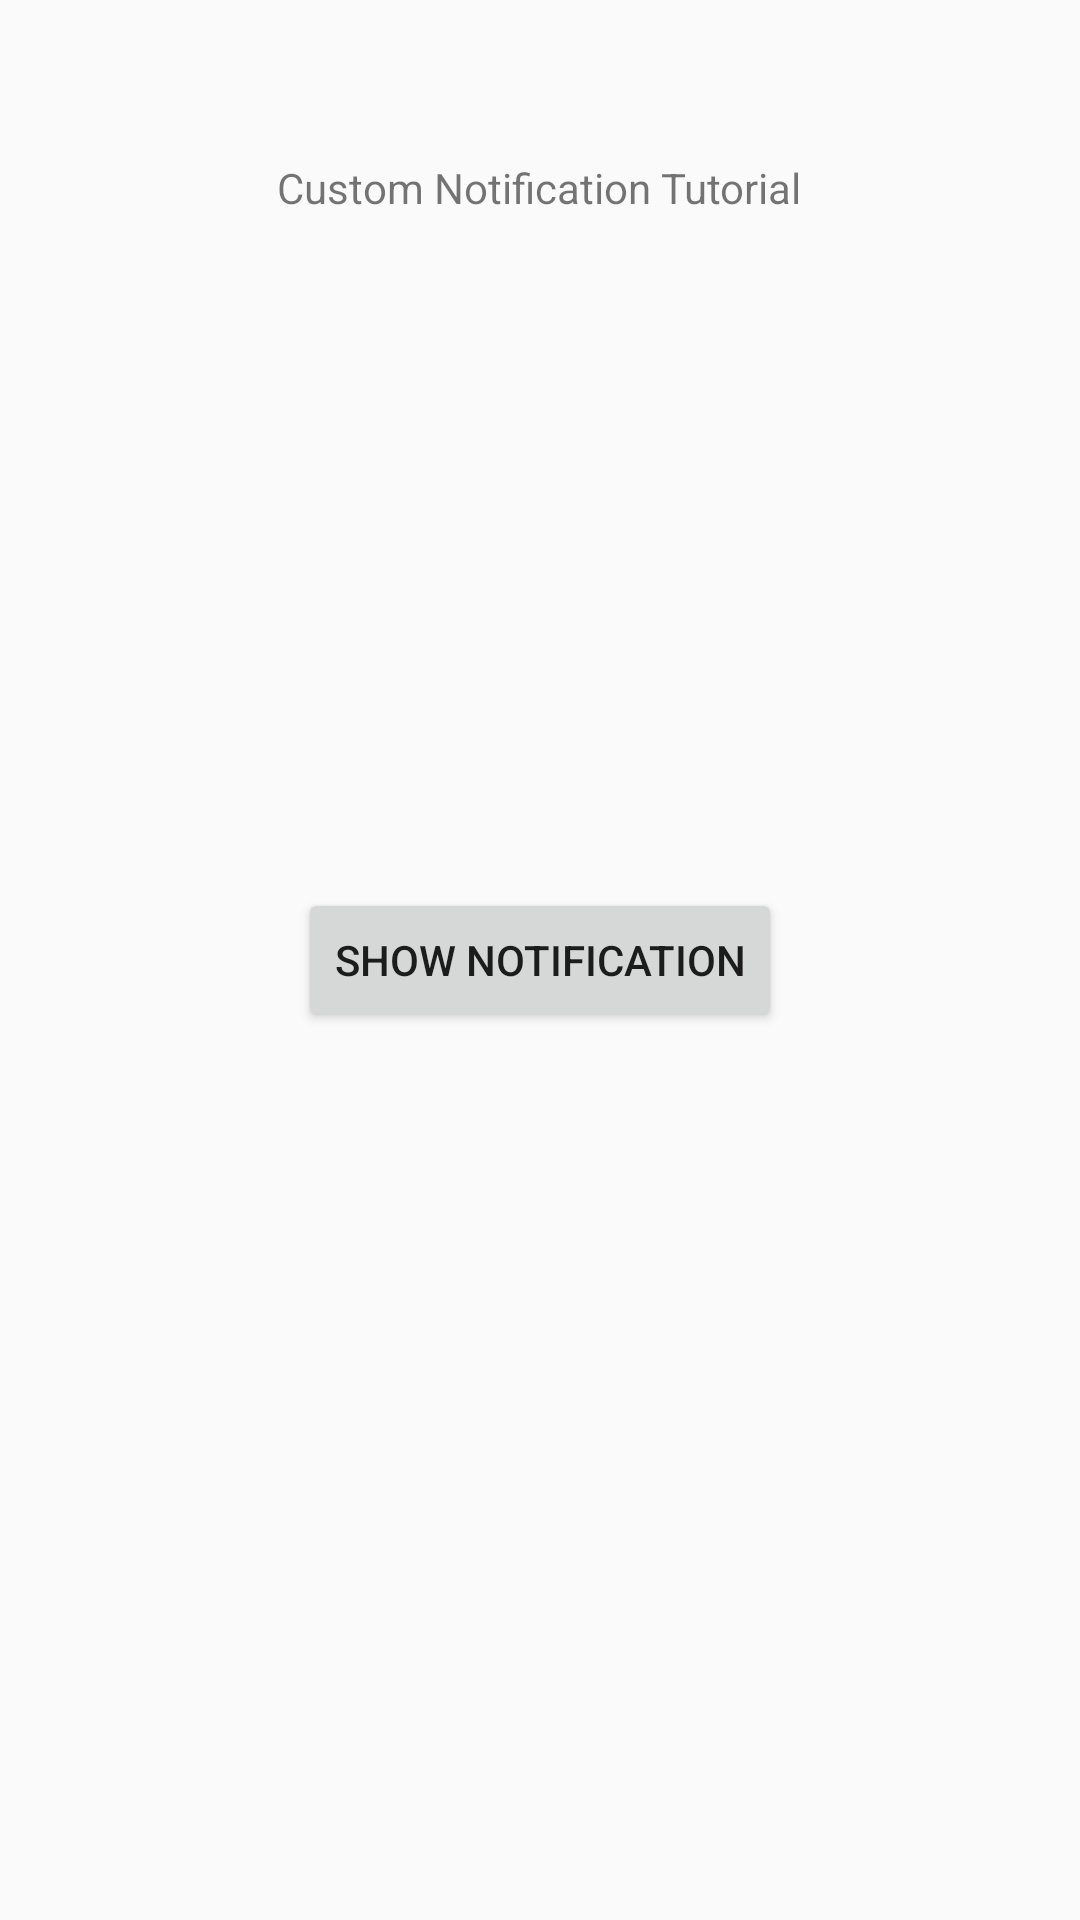

Here is an Android app screen rendered from its layout file. Give the layout XML and the strings, colors and styles it references.
<!-- AndroidManifest.xml: application theme AppTheme -->
<!-- res/layout/layout_textview_button.xml -->
<?xml version="1.0" encoding="utf-8"?>
<RelativeLayout xmlns:android="http://schemas.android.com/apk/res/android"
    xmlns:tools="http://schemas.android.com/tools"
    android:layout_width="match_parent"
    android:layout_height="match_parent"
    tools:context="com.example.user.myapplication.exampleprojects.musicplayer.activity.MusicPlayerActivity" >

    <TextView
        android:id="@+id/textView1"
        android:layout_width="wrap_content"
        android:layout_height="wrap_content"
        android:layout_alignParentTop="true"
        android:layout_centerHorizontal="true"
        android:layout_marginTop="53dp"
        android:text="Custom Notification Tutorial" />

    <Button
        android:id="@+id/button1"
        android:layout_width="wrap_content"
        android:layout_height="wrap_content"
        android:layout_centerHorizontal="true"
        android:layout_centerVertical="true"
        android:onClick="startService"
        android:text="Show Notification" />

</RelativeLayout>
<!-- resources referenced by this layout -->
<resources>
  <style name="AppTheme" parent="Theme.AppCompat.Light.DarkActionBar">
          
          <item name="colorPrimary">@color/colorPrimary</item>
          <item name="colorPrimaryDark">@color/colorPrimaryDark</item>
          <item name="colorAccent">@color/colorAccent</item>
      </style>
  <!-- not gathered from this repository: default colours our renderer supplied (Android Studio template values) -->
  <color name="colorPrimary">#FF6200EE</color>
  <color name="colorPrimaryDark">#FF3700B3</color>
  <color name="colorAccent">#FF03DAC5</color>
</resources>
